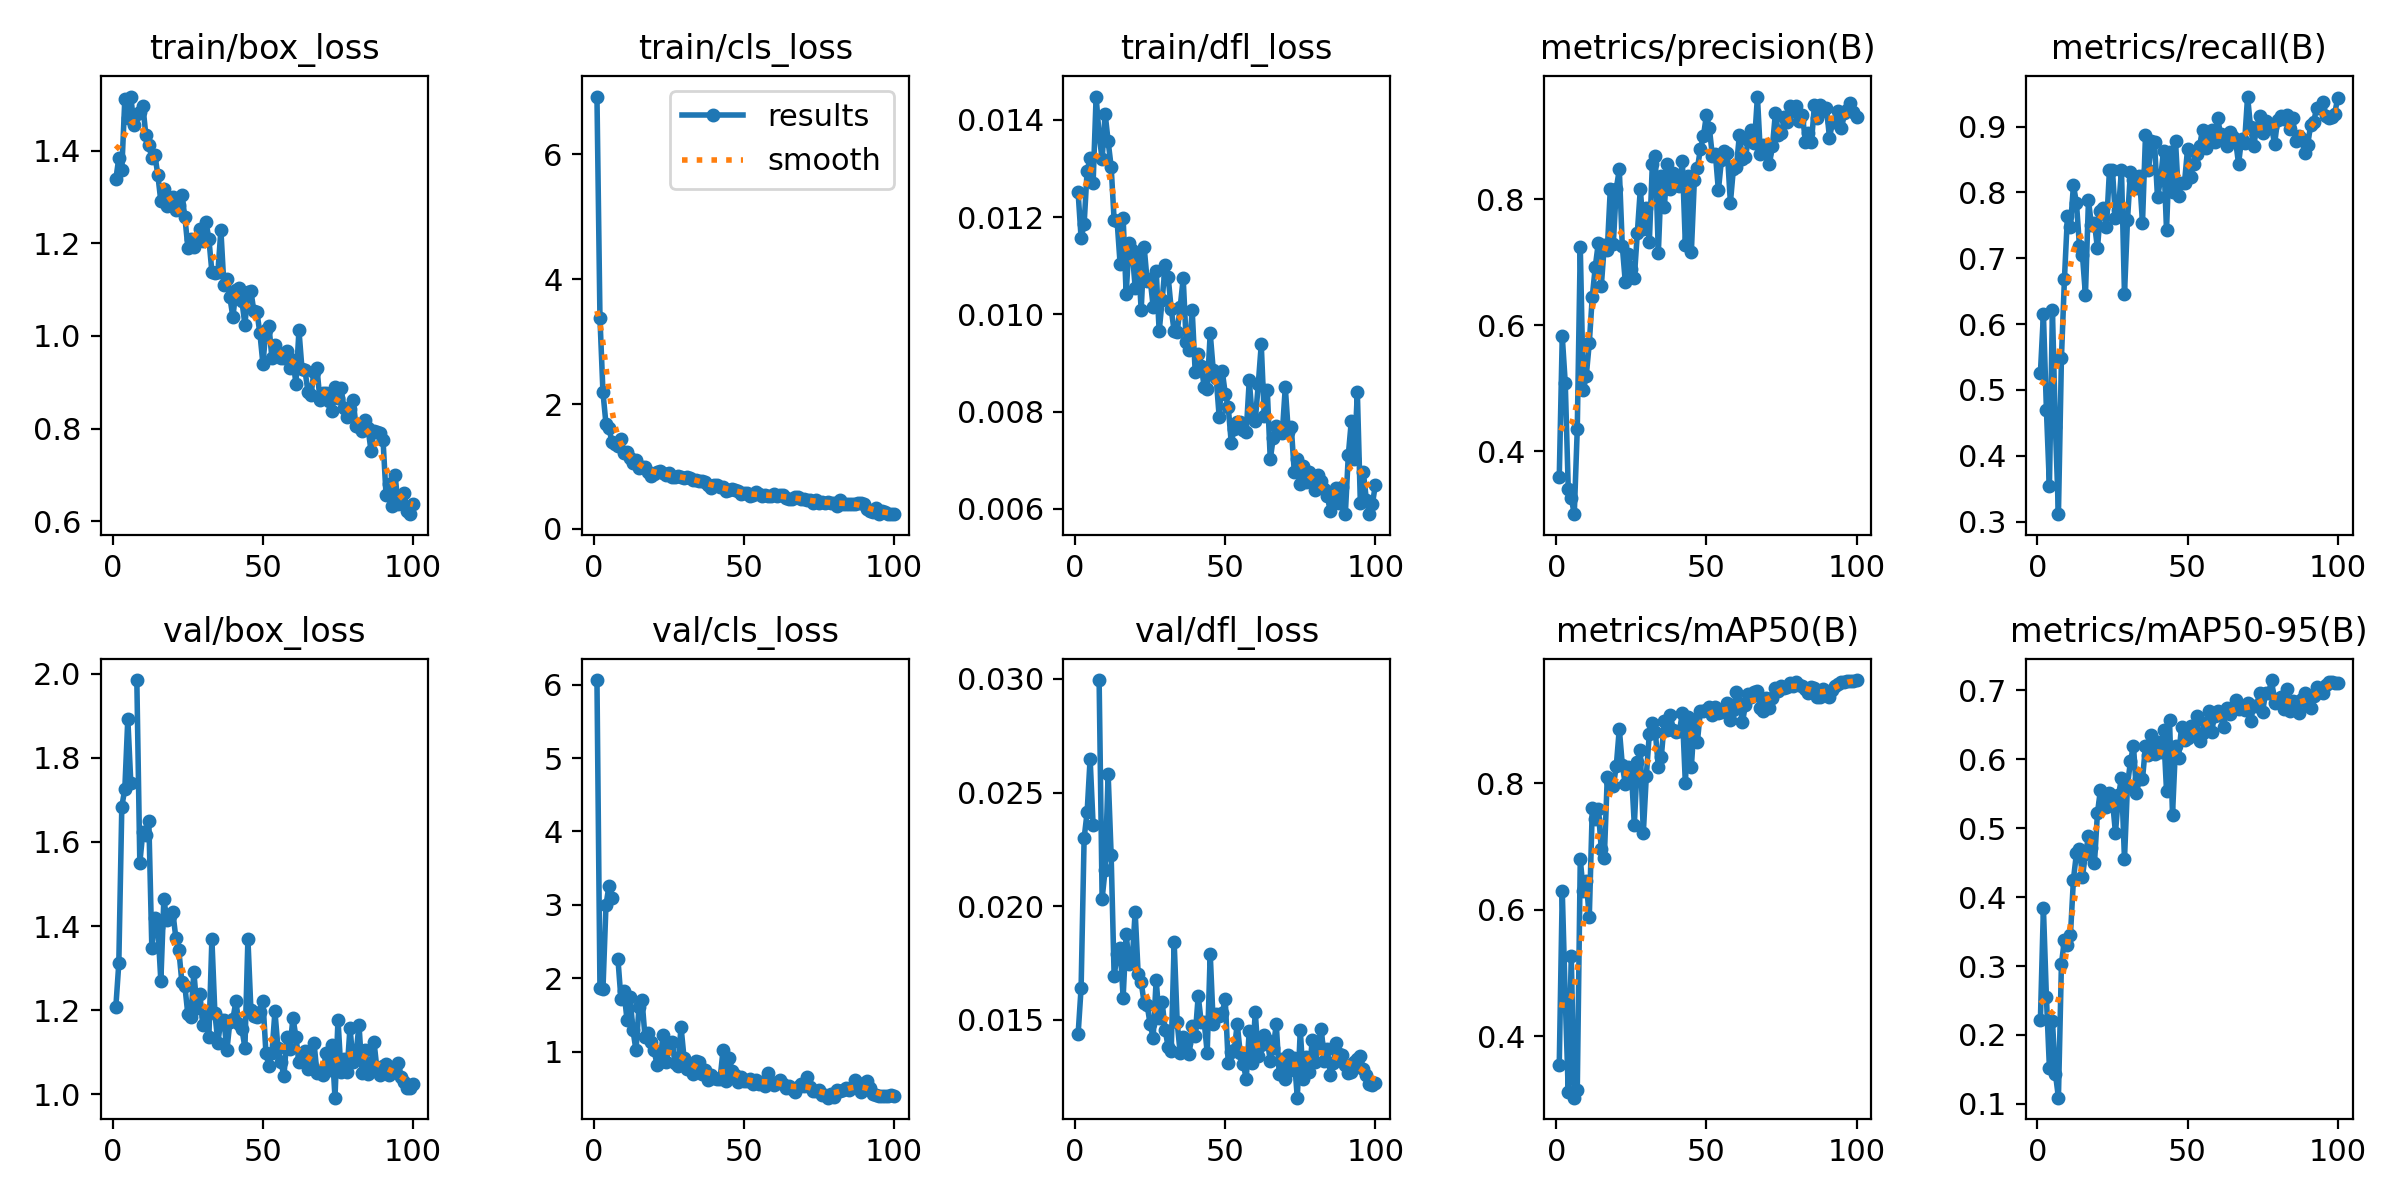

Source data for this figure (header and first rows):
epoch, time, train/box_loss, train/cls_loss, train/dfl_loss, metrics/precision(B), metrics/recall(B), metrics/mAP50(B), metrics/mAP50-95(B), val/box_loss, val/cls_loss, val/dfl_loss, lr/pg0, lr/pg1, lr/pg2
1, 17.56, 1.338, 6.926, 0.01251, 0.359, 0.5258, 0.3549, 0.2219, 1.207, 6.062, 0.01437, 0.0002667, 0.0002667, 0.0002667
2, 28.35, 1.384, 3.378, 0.01157, 0.5824, 0.6155, 0.63, 0.3845, 1.311, 1.871, 0.01641, 0.0005447, 0.0005447, 0.0005447
3, 39.25, 1.359, 2.187, 0.01185, 0.5083, 0.4698, 0.4602, 0.2546, 1.684, 1.855, 0.02299, 0.000817, 0.000817, 0.000817
4, 50.09, 1.512, 1.684, 0.01295, 0.3401, 0.3539, 0.3115, 0.1522, 1.726, 2.996, 0.02413, 0.001084, 0.001084, 0.001084
5, 60.96, 1.47, 1.614, 0.01321, 0.3262, 0.621, 0.5265, 0.2207, 1.893, 3.26, 0.02649, 0.001345, 0.001345, 0.001345
6, 71.88, 1.517, 1.39, 0.0127, 0.3002, 0.4437, 0.3031, 0.144, 1.74, 3.093, 0.02357, 0.001584, 0.001584, 0.001584
7, 82.73, 1.456, 1.359, 0.01448, 0.4356, 0.3111, 0.3159, 0.109, nan, nan, nan, 0.001568, 0.001568, 0.001568
8, 93.66, 1.479, 1.334, 0.01369, 0.7248, 0.5483, 0.6801, 0.3031, 1.985, 2.257, 0.02995, 0.001551, 0.001551, 0.001551
9, 104.7, 1.485, 1.435, 0.01319, 0.4969, 0.6683, 0.6293, 0.338, 1.55, 1.715, 0.02033, 0.001535, 0.001535, 0.001535
10, 115.6, 1.498, 1.208, 0.01413, 0.5202, 0.7639, 0.6455, 0.33, 1.623, 1.829, 0.02161, 0.001518, 0.001518, 0.001518
11, 126.6, 1.435, 1.225, 0.01356, 0.5716, 0.7476, 0.5885, 0.3447, 1.617, 1.438, 0.02582, 0.001502, 0.001502, 0.001502
12, 137.6, 1.412, 1.128, 0.01304, 0.6452, 0.8108, 0.7606, 0.4255, 1.65, 1.751, 0.02227, 0.001485, 0.001485, 0.001485
13, 148.8, 1.385, 1.06, 0.01194, 0.6929, 0.7842, 0.7446, 0.4636, 1.348, 1.293, 0.01693, 0.001469, 0.001469, 0.001469
14, 159.9, 1.392, 1.11, 0.01191, 0.7302, 0.7192, 0.7591, 0.47, 1.418, 1.021, 0.01789, 0.001452, 0.001452, 0.001452
15, 171, 1.348, 0.9772, 0.01103, 0.6619, 0.7047, 0.6963, 0.4299, 1.398, 1.613, 0.01816, 0.001436, 0.001436, 0.001436
16, 181.9, 1.291, 0.9932, 0.01199, 0.7273, 0.6441, 0.6821, 0.4619, 1.27, 1.712, 0.01598, 0.001419, 0.001419, 0.001419
17, 192.9, 1.318, 0.997, 0.01042, 0.7196, 0.788, 0.8108, 0.4881, 1.464, 1.204, 0.01878, 0.001403, 0.001403, 0.001403
18, 203.1, 1.281, 0.904, 0.01147, 0.8161, 0.7502, 0.8047, 0.4715, 1.416, 1.25, 0.01745, 0.001386, 0.001386, 0.001386
19, 213, 1.283, 0.8537, 0.01132, 0.7292, 0.7533, 0.7956, 0.4495, 1.424, 1.129, 0.01757, 0.00137, 0.00137, 0.00137
20, 222.8, 1.3, 0.8827, 0.01055, 0.817, 0.7152, 0.828, 0.5219, 1.433, 1.024, 0.01976, 0.001353, 0.001353, 0.001353
21, 232.4, 1.272, 0.9156, 0.01124, 0.8472, 0.7712, 0.8866, 0.5558, 1.372, 0.8274, 0.01702, 0.001337, 0.001337, 0.001337
22, 242, 1.282, 0.9352, 0.01008, 0.7254, 0.776, 0.8292, 0.5371, 1.343, 0.8666, 0.01667, 0.00132, 0.00132, 0.00132
23, 251.4, 1.304, 0.8965, 0.01138, 0.6683, 0.7474, 0.7986, 0.5302, 1.267, 1.226, 0.01574, 0.001304, 0.001304, 0.001304
24, 260.8, 1.257, 0.8609, 0.01069, 0.7136, 0.8342, 0.8258, 0.551, 1.258, 0.8554, 0.01565, 0.001287, 0.001287, 0.001287
25, 270.3, 1.191, 0.8912, 0.01072, 0.6893, 0.834, 0.82, 0.5397, 1.19, 1.049, 0.0148, 0.001271, 0.001271, 0.001271
26, 279.7, 1.209, 0.8302, 0.01016, 0.6755, 0.7608, 0.7346, 0.4934, 1.184, 1.129, 0.01422, 0.001254, 0.001254, 0.001254
27, 289.2, 1.192, 0.8362, 0.0109, 0.7463, 0.7733, 0.8337, 0.5479, 1.291, 0.8525, 0.01677, 0.001238, 0.001238, 0.001238
28, 298.6, 1.21, 0.8457, 0.00965, 0.8162, 0.8343, 0.8528, 0.5722, 1.206, 0.8031, 0.01507, 0.001221, 0.001221, 0.001221
29, 308.1, 1.232, 0.833, 0.0103, 0.7526, 0.645, 0.722, 0.455, 1.24, 1.341, 0.01577, 0.001205, 0.001205, 0.001205
30, 317.5, 1.205, 0.8125, 0.01101, 0.7868, 0.7581, 0.8123, 0.5626, 1.165, 0.9185, 0.01455, 0.001188, 0.001188, 0.001188
31, 327, 1.247, 0.8287, 0.01077, 0.7322, 0.8314, 0.8788, 0.5971, 1.187, 0.765, 0.01381, 0.001172, 0.001172, 0.001172
32, 336.6, 1.21, 0.8217, 0.01011, 0.8552, 0.8182, 0.8962, 0.6199, 1.137, 0.7654, 0.01364, 0.001155, 0.001155, 0.001155
33, 346.1, 1.139, 0.7808, 0.00965, 0.869, 0.8066, 0.8809, 0.5511, 1.369, 0.6962, 0.01841, 0.001139, 0.001139, 0.001139
34, 355.4, 1.135, 0.7805, 0.00964, 0.7146, 0.8242, 0.8265, 0.5718, 1.193, 0.8817, 0.01489, 0.001122, 0.001122, 0.001122
35, 364.9, 1.138, 0.7721, 0.01015, 0.8374, 0.7538, 0.8426, 0.5711, 1.123, 0.8616, 0.01354, 0.001106, 0.001106, 0.001106
36, 374.4, 1.229, 0.7599, 0.01074, 0.7879, 0.8871, 0.8984, 0.6194, 1.177, 0.7043, 0.01427, 0.001089, 0.001089, 0.001089
37, 383.7, 1.11, 0.7481, 0.00944, 0.856, 0.8343, 0.8852, 0.6057, 1.177, 0.7465, 0.01397, 0.001073, 0.001073, 0.001073
38, 393.1, 1.123, 0.6997, 0.00926, 0.8156, 0.8785, 0.9078, 0.6348, 1.105, 0.6202, 0.01348, 0.001056, 0.001056, 0.001056
39, 402.4, 1.083, 0.6612, 0.01008, 0.8412, 0.876, 0.8852, 0.6075, 1.173, 0.6856, 0.01472, 0.00104, 0.00104, 0.00104
40, 411.7, 1.041, 0.7063, 0.00881, 0.837, 0.7923, 0.8811, 0.6249, 1.179, 0.6403, 0.0143, 0.001023, 0.001023, 0.001023
41, 421.1, 1.099, 0.7077, 0.00919, 0.8214, 0.8197, 0.8822, 0.6105, 1.221, 0.6276, 0.01606, 0.001007, 0.001007, 0.001007
42, 430.6, 1.104, 0.6784, 0.00894, 0.8607, 0.8633, 0.911, 0.6421, 1.168, 0.6291, 0.0149, 0.0009904, 0.0009904, 0.0009904
43, 440, 1.075, 0.6671, 0.00851, 0.7279, 0.7429, 0.8002, 0.5547, 1.156, 1.025, 0.0149, 0.0009739, 0.0009739, 0.0009739
44, 449.3, 1.025, 0.6029, 0.00846, 0.8362, 0.8617, 0.9046, 0.6567, 1.111, 0.6002, 0.01356, 0.0009574, 0.0009574, 0.0009574
45, 459, 1.094, 0.6246, 0.00961, 0.7168, 0.8004, 0.8266, 0.5197, 1.37, 0.9169, 0.01792, 0.0009409, 0.0009409, 0.0009409
46, 468.4, 1.097, 0.6356, 0.00886, 0.8307, 0.878, 0.8996, 0.6187, 1.2, 0.7445, 0.01483, 0.0009244, 0.0009244, 0.0009244
47, 477.8, 1.053, 0.6208, 0.00869, 0.849, 0.7943, 0.8653, 0.6025, 1.186, 0.6896, 0.01525, 0.0009078, 0.0009078, 0.0009078
48, 487.1, 1.051, 0.6139, 0.00788, 0.8792, 0.8147, 0.9147, 0.6464, 1.183, 0.5949, 0.01518, 0.0008913, 0.0008913, 0.0008913
49, 496.5, 1.006, 0.5644, 0.00884, 0.8997, 0.8151, 0.9147, 0.628, 1.197, 0.6628, 0.01532, 0.0008748, 0.0008748, 0.0008748
50, 505.9, 0.9394, 0.5723, 0.00837, 0.9331, 0.8657, 0.9161, 0.6311, 1.223, 0.6042, 0.0159, 0.0008583, 0.0008583, 0.0008583
51, 515.2, 1.014, 0.5716, 0.0081, 0.9128, 0.8228, 0.9216, 0.6479, 1.098, 0.5969, 0.01309, 0.0008418, 0.0008418, 0.0008418
52, 524.6, 1.022, 0.5328, 0.00736, 0.8685, 0.8432, 0.908, 0.64, 1.067, 0.6353, 0.01359, 0.0008253, 0.0008253, 0.0008253
53, 534, 0.9516, 0.5366, 0.00765, 0.8722, 0.8586, 0.9206, 0.6621, 1.098, 0.5667, 0.01368, 0.0008088, 0.0008088, 0.0008088
54, 543.4, 0.9815, 0.5868, 0.00779, 0.8141, 0.8702, 0.911, 0.6272, 1.197, 0.6199, 0.01482, 0.0007923, 0.0007923, 0.0007923
55, 552.8, 0.9641, 0.5531, 0.00779, 0.8617, 0.8953, 0.9135, 0.6379, 1.111, 0.5589, 0.01353, 0.0007758, 0.0007758, 0.0007758
56, 562.2, 0.9526, 0.5259, 0.00762, 0.8773, 0.8672, 0.915, 0.6523, 1.077, 0.5834, 0.01306, 0.0007593, 0.0007593, 0.0007593
57, 571.6, 0.9532, 0.5362, 0.00759, 0.8737, 0.8831, 0.9268, 0.6696, 1.044, 0.5394, 0.01241, 0.0007428, 0.0007428, 0.0007428
58, 581.1, 0.9681, 0.533, 0.00864, 0.7945, 0.8955, 0.9008, 0.6398, 1.138, 0.7111, 0.01453, 0.0007263, 0.0007263, 0.0007263
59, 590.5, 0.9319, 0.5253, 0.00789, 0.8485, 0.877, 0.917, 0.6623, 1.107, 0.5906, 0.0131, 0.0007098, 0.0007098, 0.0007098
60, 599.8, 0.9483, 0.5516, 0.00781, 0.8509, 0.9125, 0.9452, 0.6706, 1.183, 0.5426, 0.01535, 0.0006933, 0.0006933, 0.0006933
... 40 more rows
